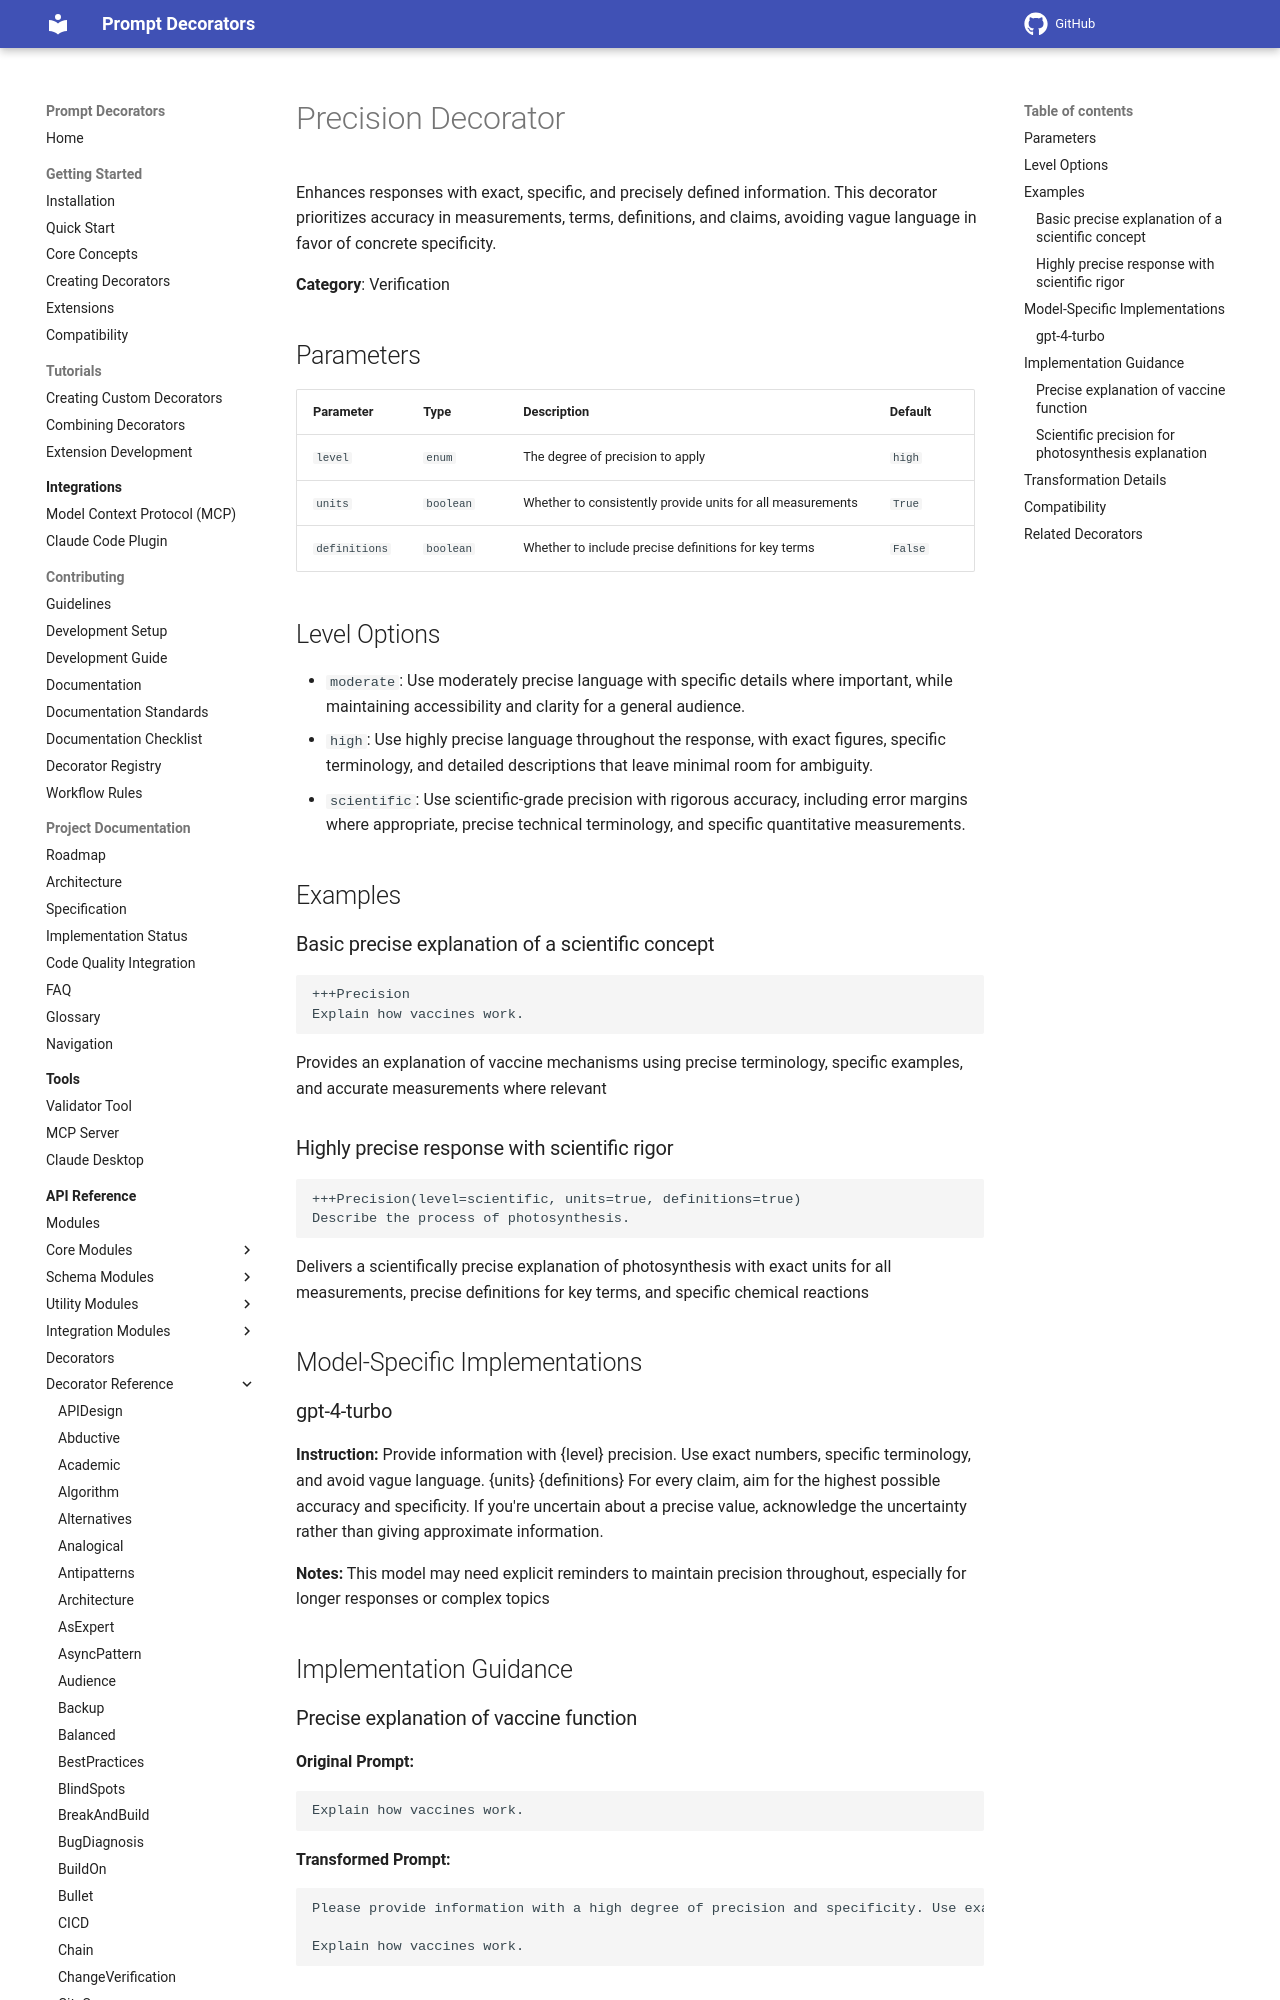

repository: synaptiai/prompt-decorators · page: api/decorators/Precision/index.html · generator: mkdocs

# Precision Decorator

Enhances responses with exact, specific, and precisely defined information. This decorator prioritizes accuracy in measurements, terms, definitions, and claims, avoiding vague language in favor of concrete specificity.

**Category**: Verification

## Parameters

| Parameter | Type | Description | Default |
|-----------|------|-------------|--------|
| `level` | `enum` | The degree of precision to apply | `high` |
| `units` | `boolean` | Whether to consistently provide units for all measurements | `True` |
| `definitions` | `boolean` | Whether to include precise definitions for key terms | `False` |

## Level Options

- `moderate`: Use moderately precise language with specific details where important, while maintaining accessibility and clarity for a general audience.
- `high`: Use highly precise language throughout the response, with exact figures, specific terminology, and detailed descriptions that leave minimal room for ambiguity.
- `scientific`: Use scientific-grade precision with rigorous accuracy, including error margins where appropriate, precise technical terminology, and specific quantitative measurements.

## Examples

### Basic precise explanation of a scientific concept

```
+++Precision
Explain how vaccines work.
```

Provides an explanation of vaccine mechanisms using precise terminology, specific examples, and accurate measurements where relevant

### Highly precise response with scientific rigor

```
+++Precision(level=scientific, units=true, definitions=true)
Describe the process of photosynthesis.
```

Delivers a scientifically precise explanation of photosynthesis with exact units for all measurements, precise definitions for key terms, and specific chemical reactions

## Model-Specific Implementations

### gpt-4-turbo

**Instruction:** Provide information with {level} precision. Use exact numbers, specific terminology, and avoid vague language. {units} {definitions} For every claim, aim for the highest possible accuracy and specificity. If you're uncertain about a precise value, acknowledge the uncertainty rather than giving approximate information.

**Notes:** This model may need explicit reminders to maintain precision throughout, especially for longer responses or complex topics
